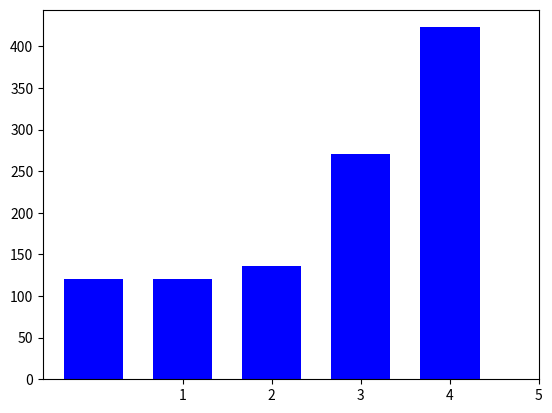

This chart was generated by the following Python code:
import os
import matplotlib.pyplot as plt
import matplotlib.patches as patches
from matplotlib.image import BboxImage,imread
from matplotlib.transforms import Bbox

WIDTH = 1/1.5

def _rl(a):
	return range(len(a))

EMOJI_FOLDER = os.path.expanduser("~/Projects/Whatsapp/emoji/images")

LABEL_Y_POS = -.6

# add a plot, total of 1X1 plots, this is the #1 plot
f = plt.figure().add_subplot(1,1,1)
d = [['1f603', 120],
	 ['1f62c', 120],
	 ['1f601', 136],
	 ['1f602', 271],
	 ['1f621', 423]]

data = [i[1] for i in d]
names = [i[0] for i in d]

f.bar(_rl(data), data, WIDTH, color="blue")

f.get_xaxis().set_ticks(range(1,1+len(data)))



# f.xticks(_rl(data), names)
# f.title("emojis!!!")

plt.show()
